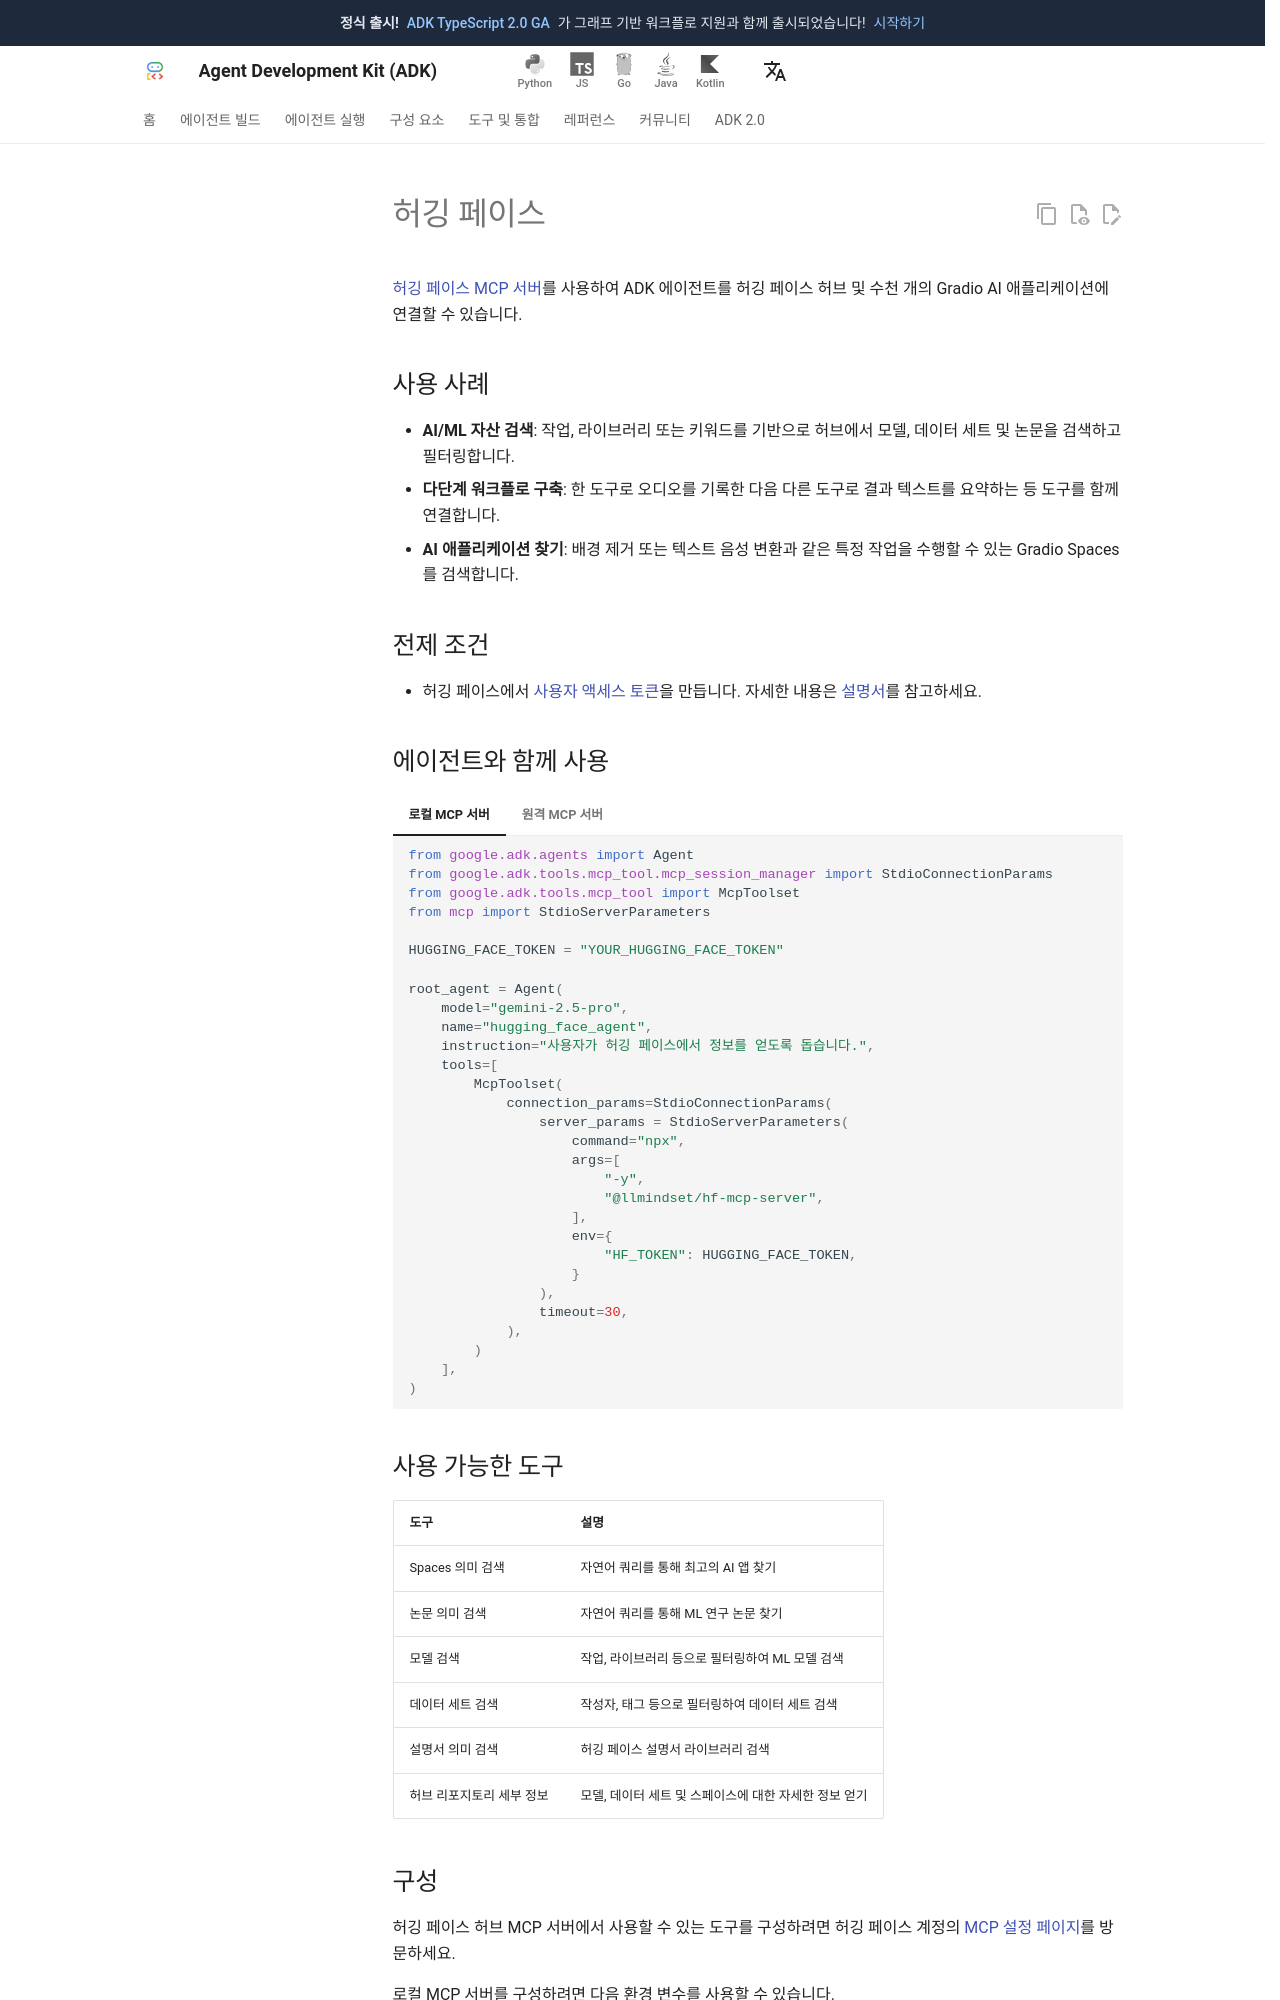

repository: adk-labs/adk-docs · page: ko/tools/third-party/hugging-face/index.html · generator: mkdocs

---
hide:
  - toc
---
# 허깅 페이스

[허깅 페이스 MCP 서버](https://github.com/huggingface/hf-mcp-server)를 사용하여 ADK 에이전트를 허깅 페이스 허브 및 수천 개의 Gradio AI 애플리케이션에 연결할 수 있습니다.

## 사용 사례

- **AI/ML 자산 검색**: 작업, 라이브러리 또는 키워드를 기반으로 허브에서 모델, 데이터 세트 및 논문을 검색하고 필터링합니다.
- **다단계 워크플로 구축**: 한 도구로 오디오를 기록한 다음 다른 도구로 결과 텍스트를 요약하는 등 도구를 함께 연결합니다.
- **AI 애플리케이션 찾기**: 배경 제거 또는 텍스트 음성 변환과 같은 특정 작업을 수행할 수 있는 Gradio Spaces를 검색합니다.

## 전제 조건

- 허깅 페이스에서 [사용자 액세스 토큰](https://huggingface.co/settings/tokens)을 만듭니다. 자세한 내용은 [설명서](https://huggingface.co/docs/hub/en/security-tokens)를 참고하세요.

## 에이전트와 함께 사용

=== "로컬 MCP 서버"

    ```python
    from google.adk.agents import Agent
    from google.adk.tools.mcp_tool.mcp_session_manager import StdioConnectionParams
    from google.adk.tools.mcp_tool import McpToolset
    from mcp import StdioServerParameters

    HUGGING_FACE_TOKEN = "YOUR_HUGGING_FACE_TOKEN"

    root_agent = Agent(
        model="gemini-2.5-pro",
        name="hugging_face_agent",
        instruction="사용자가 허깅 페이스에서 정보를 얻도록 돕습니다.",
        tools=[
            McpToolset(
                connection_params=StdioConnectionParams(
                    server_params = StdioServerParameters(
                        command="npx",
                        args=[
                            "-y",
                            "@llmindset/hf-mcp-server",
                        ],
                        env={
                            "HF_TOKEN": HUGGING_FACE_TOKEN,
                        }
                    ),
                    timeout=30,
                ),
            )
        ],
    )
    ```

=== "원격 MCP 서버"

    ```python
    from google.adk.agents import Agent
    from google.adk.tools.mcp_tool.mcp_session_manager import StreamableHTTPServerParams
    from google.adk.tools.mcp_tool import McpToolset

    HUGGING_FACE_TOKEN = "YOUR_HUGGING_FACE_TOKEN"

    root_agent = Agent(
        model="gemini-2.5-pro",
        name="hugging_face_agent",
        instruction="""사용자가 허깅 페이스에서 정보를 얻도록 돕습니다.""",
        tools=[
            McpToolset(
                connection_params=StreamableHTTPServerParams(
                    url="https://huggingface.co/mcp",
                    headers={
                        "Authorization": f"Bearer {HUGGING_FACE_TOKEN}",
                    },
                ),
            )
        ],
    )
    ```

## 사용 가능한 도구

도구 | 설명
---- | -----------
Spaces 의미 검색 | 자연어 쿼리를 통해 최고의 AI 앱 찾기
논문 의미 검색 | 자연어 쿼리를 통해 ML 연구 논문 찾기
모델 검색 | 작업, 라이브러리 등으로 필터링하여 ML 모델 검색
데이터 세트 검색 | 작성자, 태그 등으로 필터링하여 데이터 세트 검색
설명서 의미 검색 | 허깅 페이스 설명서 라이브러리 검색
허브 리포지토리 세부 정보 | 모델, 데이터 세트 및 스페이스에 대한 자세한 정보 얻기
